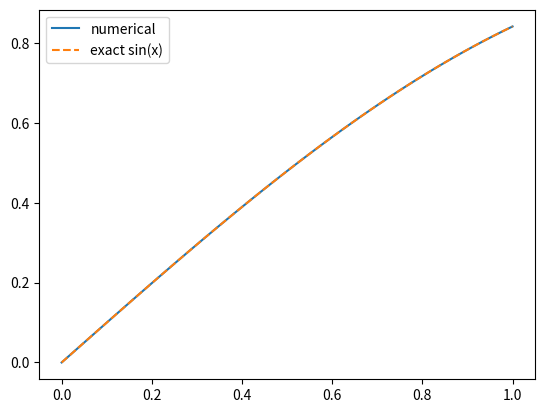

This figure's Python source: (Note: this script raises an exception after producing the figure.)
import numpy as np
import matplotlib.pyplot as plt


def jacobian_nonlinear(eps, h, um, u0, up):
    return np.array(
        [
            eps / h**2 - u0 / (2 * h),
            -2 * eps / h**2 + (up - um) / (2 * h) - 1,
            eps / h**2 + u0 / (2 * h),
        ]
    )


def g_func(eps, h, xm, x0, xp):
    return np.array(
        [
            (eps / h**2 - x0 / (2 * h)) * xm,
            (2 * eps / h**2 + (xp - xm) / (2 * h) - 1) * x0,
            (eps / h**2 - x0 / (2 * h)) * xp,
        ]
    )


def jacobian_linear(eps, h):
    # For operator: eps*u'' - u
    return np.array([eps / h**2, -(2 * eps / h**2 + 1.0), eps / h**2])


def func(x, eps):
    return -(eps + 1.0) * np.sin(x)


def non_lin_func(x, eps):
    return -(eps + 1) * np.sin(x) + np.sin(x) * np.cos(x)


def u_exact_sin(x):
    return np.sin(x)


def create_system(eps, grid):
    h = grid[1] - grid[0]
    N = grid.size
    A = np.zeros((N, N))
    b = func(grid, eps)

    aL, aC, aR = jacobian_linear(eps, h)
    for i in range(1, N - 1):
        A[i, i - 1] = aL
        A[i, i] = aC
        A[i, i + 1] = aR

    u0 = np.sin(grid[0])
    uN = np.sin(grid[-1])

    A[0, :] = 0.0
    A[0, 0] = 1.0
    b[0] = u0

    A[-1, :] = 0.0
    A[-1, -1] = 1.0
    b[-1] = uN

    return A, b


def solve_lin_system(x):
    eps = 0.1
    A, b = create_system(eps, x)
    return np.linalg.solve(A, b)


# setup
m = 100
t0, T = 0.0, 1.0
eps = 0.1


grid = np.linspace(t0, T, m + 2)  # endpoints included
A, b = create_system(eps, grid)
u = np.linalg.solve(A, b)

plt.plot(grid, u, label="numerical")
plt.plot(grid, np.sin(grid), "--", label="exact sin(x)")
plt.legend()
plt.savefig("a1/harh/u_exact.png")
# plt.show()

##### ABOVE THIS LINE SOLVES THE LINEAR PART using sin(x) as the manufactured solution


def forcing_full(x, eps):
    return -(eps + 1.0) * np.sin(x) + np.sin(x) * np.cos(x)


def assemble_F_J(u, x, eps, s_func=None, bc_left=None, bc_right=None):
    h = x[1] - x[0]
    N = x.size

    if s_func is None:
        s = np.zeros_like(x)
    else:
        s = s_func(x, eps)
    if bc_left is None:
        bc_left = u[0]  # fallback (not ideal, but safe)
    if bc_right is None:
        bc_right = u[-1]

    F = np.zeros(N)
    J = np.zeros((N, N))

    # Dirichlet BC equations
    F[0] = u[0] - bc_left
    J[0, 0] = 1.0

    F[-1] = u[-1] - bc_right
    J[-1, -1] = 1.0

    # interior equations after utilizing symmetric property
    for i in range(1, N - 1):
        um, u0i, up = u[i - 1], u[i], u[i + 1]

        ux = (up - um) / (2 * h)
        uxx = (up - 2 * u0i + um) / (h * h)

        # residual to manufactured solution for eps*u'' + u*(u'-1) = s
        F[i] = eps * uxx + u0i * (ux - 1.0) - s[i]  # why -s[i]

        # jacobian function - differentiation of the discretized version w.r.t. U_{i-1}, U_{i}, U_{i+1} respectively
        J[i, i - 1] = eps / (h * h) - u0i / (2 * h)
        J[i, i] = -2 * eps / (h * h) + (up - um) / (2 * h) - 1.0
        J[i, i + 1] = eps / (h * h) + u0i / (2 * h)

    return F, J


def newton_solve(
    x,
    eps=0.1,
    max_iter=30,
    tol=1e-10,
    s_func=None,
    bc_left=None,
    bc_right=None,
    u_init=None,
):
    # initial guess: manufactured solution is fine, or zeros
    if u_init is None:
        u = np.zeros_like(x)
    else:
        u = u_init(x).copy()
    if bc_left is not None:
        u[0] = bc_left
    if bc_right is not None:
        u[-1] = bc_right

    for k in range(max_iter):
        F, J = assemble_F_J(u, x, eps, s_func, bc_left, bc_right)

        # solving the Newton optimization J * delta = -F
        delta = np.linalg.solve(J, -F)
        u = u + delta

        if np.linalg.norm(delta, ord=np.inf) < tol:
            break

    return u


def solve_actual(x):
    return newton_solve(
        x,
        eps=0.1,
        s_func=None,
        bc_left=-1.0,
        bc_right=1.5,
    )


def solve_nonlin_mms_sin(x):
    eps = 0.1
    bound_left = np.sin(x[0])
    bound_right = np.sin(x[-1])
    u_init = u_exact_sin
    u = newton_solve(
        x,
        eps,
        s_func=forcing_full,
        bc_left=bound_left,
        bc_right=bound_right,
        u_init=u_init,
    )
    return u


# setup
m = 1000
t0, T = 0.0, 1.0
eps = 0.1
x = np.linspace(t0, T, m + 2)

bc_left = -1.0
bc_right = 1.5
u_num = newton_solve(x, eps, bc_left=bc_left, bc_right=bc_right)
# u_ex  = np.sin(x)
plt.clf()
plt.plot(x, u_num, label="Newton (MMS)")
# plt.plot(x, u_ex, "--", label="exact sin(x)")
plt.xlabel("x")
plt.ylabel("u(x)")
plt.title(r"Solution function u(x) to $\epsilon$u''+u(u'-1)=0")
plt.grid()
plt.legend()
plt.show()


def convergence_plotter(
    m0,
    levels,
    t_start,
    t_end,
    approx_u_func,
    exact_u_func=None,
    plt_show=False,
    plt_title="default",
):

    m0 = m0  # start interior count
    levels = levels
    m_arr = (m0 + 1) * (2 ** np.arange(levels)) - 1  # halve h each step
    h_arr = 1 / (m_arr + 1)
    d_arr = np.zeros(len(h_arr) - 1)

    if exact_u_func == None:
        exact_flag = 0
    else:
        exact_flag = 1
    for i, m in enumerate(m_arr):
        if i != 0:
            u_prev = u_i

        x = np.linspace(t_start, t_end, m + 2)
        try:
            u_i = approx_u_func(x)
        except TypeError as e:
            print(e)
            break

        if i != 0:
            if exact_flag == 0:
                d_arr[i - 1] = np.linalg.norm(u_i[::2] - u_prev, ord=np.inf)
            else:
                d_arr[i - 1] = np.linalg.norm(u_i - exact_u_func(x), ord=np.inf)

    h_coarse = h_arr[:-1]  # matches d_arr
    mask = d_arr > 0  # avoid log(0) if it happens

    # fitted slope - try not to take the 3irst 3 values
    p, logC = np.polyfit(np.log(h_coarse[mask]), np.log(d_arr[mask]), 1)
    print(f"slope: {p:.3f}  (expect ~2)")

    # reference O(h^2) line anchored at the last point
    h0 = h_coarse[mask][-1]
    d0 = d_arr[mask][-1]
    ref2 = d0 * (h_coarse / h0) ** 2

    label_str = (
        "||u_h - u_{2h}|| (on coarse grid)"
        if exact_flag == 0
        else "||u_h - u_{exact}||"
    )
    print(exact_flag)
    plt.figure()
    plt.loglog(h_coarse, d_arr, "o-", label=label_str)
    plt.loglog(h_coarse, ref2, "--", label=r"reference $\propto h^2$")
    plt.gca().invert_xaxis()  # optional: finer h to the right feels nicer to many
    plt.xlabel("h (coarse)")
    plt.ylabel("difference norm")
    plt.title(f"Convergence plot (slope ~ {p:.3f})")
    plt.grid(True, which="both")
    plt.legend()
    plt.savefig(f"a1/harh/{plt_title}.png")
    plt.show(block=plt_show)
    return h_arr, d_arr


m = 10
levels = 9
t_start, t_end = 0.0, 1.0

print("Plot for MMS with sin(x) and only linear part:")
convergence_plotter(
    m,
    levels,
    t_start,
    t_end,
    approx_u_func=solve_lin_system,
    exact_u_func=u_exact_sin,
    plt_show=True,
    plt_title="ex2b_MMS_sin_lin",
)
print("Solving MMS with Nonlinear parts using sin(x)")
convergence_plotter(
    m,
    levels,
    t_start,
    t_end,
    solve_nonlin_mms_sin,
    u_exact_sin,
    True,
    "ex2b_MMS_sin_full",
)
print("Solve actual system from exercise:")
convergence_plotter(
    m, levels, t_start, t_end, solve_actual, plt_show=True, plt_title="ex2b_f0"
)
